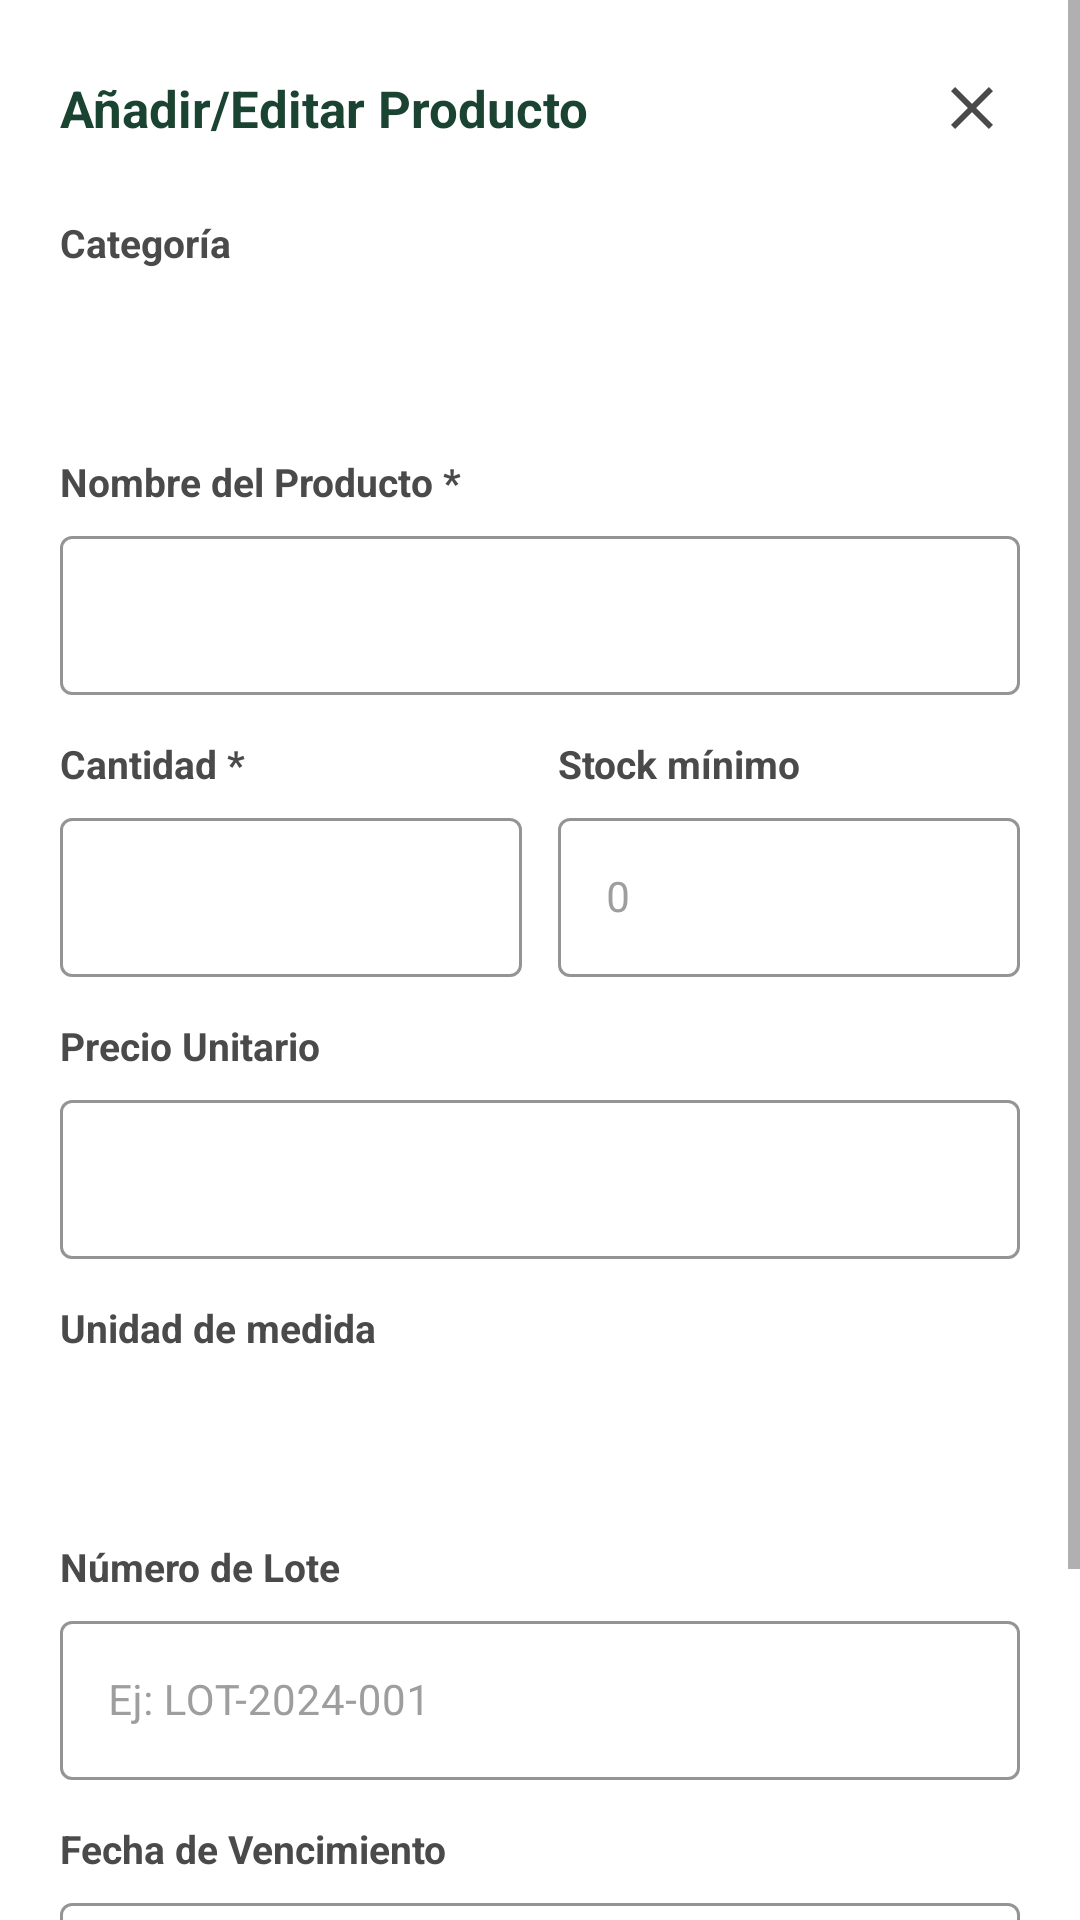

Write the Android layout XML for this screen, with the resource values it uses.
<!-- AndroidManifest.xml: application theme Theme.SistemaAvicola -->
<!-- res/layout/dialog_producto.xml -->
<?xml version="1.0" encoding="utf-8"?>
<ScrollView
    xmlns:android="http://schemas.android.com/apk/res/android"
    xmlns:app="http://schemas.android.com/apk/res-auto"
    android:layout_width="match_parent"
    android:layout_height="wrap_content"
    android:overScrollMode="never">

    <LinearLayout
        android:layout_width="match_parent"
        android:layout_height="wrap_content"
        android:orientation="vertical"
        android:padding="20dp"
        android:background="@color/blanco">

        
        <LinearLayout
            android:layout_width="match_parent"
            android:layout_height="wrap_content"
            android:orientation="horizontal"
            android:gravity="center_vertical"
            android:layout_marginBottom="20dp">

            <TextView
                android:layout_width="0dp"
                android:layout_height="wrap_content"
                android:layout_weight="1"
                android:text="@string/titulo_anadir_editar"
                android:textColor="@color/verde_oscuro"
                android:textSize="17sp"
                android:textStyle="bold"/>

            <ImageButton
                android:id="@+id/btnCerrarDialog"
                android:layout_width="32dp"
                android:layout_height="32dp"
                android:background="?attr/selectableItemBackgroundBorderless"
                android:src="@drawable/ic_cerrar"
                android:contentDescription="Cerrar"
                android:tint="@color/gris_texto"
                android:padding="4dp"/>
        </LinearLayout>

        
        <TextView android:layout_width="wrap_content" android:layout_height="wrap_content"
            android:text="Categoría" android:textSize="13sp" android:textColor="@color/gris_texto"
            android:textStyle="bold" android:layout_marginBottom="4dp"/>
        <Spinner android:id="@+id/spinnerCategoria"
            android:layout_width="match_parent" android:layout_height="44dp"
            android:background="@drawable/bg_spinner"
            android:layout_marginBottom="14dp" android:paddingHorizontal="10dp"/>

        
        <TextView android:layout_width="wrap_content" android:layout_height="wrap_content"
            android:text="Nombre del Producto *" android:textSize="13sp"
            android:textColor="@color/gris_texto" android:textStyle="bold" android:layout_marginBottom="4dp"/>
        <com.google.android.material.textfield.TextInputLayout
            android:id="@+id/tilNombreProducto"
            style="@style/Widget.Avicola.TextInputLayout"
            android:layout_width="match_parent" android:layout_height="wrap_content"
            android:layout_marginBottom="14dp">
            <com.google.android.material.textfield.TextInputEditText
                android:id="@+id/etNombreProducto"
                android:layout_width="match_parent" android:layout_height="wrap_content"
                android:inputType="textCapWords" android:imeOptions="actionNext" android:textSize="14sp"/>
        </com.google.android.material.textfield.TextInputLayout>

        
        <LinearLayout android:layout_width="match_parent" android:layout_height="wrap_content"
            android:orientation="horizontal" android:weightSum="2">
            <LinearLayout android:layout_width="0dp" android:layout_height="wrap_content"
                android:layout_weight="1" android:orientation="vertical" android:layout_marginEnd="6dp">
                <TextView android:layout_width="wrap_content" android:layout_height="wrap_content"
                    android:text="Cantidad *" android:textSize="13sp" android:textColor="@color/gris_texto"
                    android:textStyle="bold" android:layout_marginBottom="4dp"/>
                <com.google.android.material.textfield.TextInputLayout
                    android:id="@+id/tilCantidad" style="@style/Widget.Avicola.TextInputLayout"
                    android:layout_width="match_parent" android:layout_height="wrap_content"
                    android:layout_marginBottom="14dp">
                    <com.google.android.material.textfield.TextInputEditText
                        android:id="@+id/etCantidad" android:layout_width="match_parent"
                        android:layout_height="wrap_content" android:inputType="numberDecimal"
                        android:textSize="14sp"/>
                </com.google.android.material.textfield.TextInputLayout>
            </LinearLayout>
            <LinearLayout android:layout_width="0dp" android:layout_height="wrap_content"
                android:layout_weight="1" android:orientation="vertical" android:layout_marginStart="6dp">
                <TextView android:layout_width="wrap_content" android:layout_height="wrap_content"
                    android:text="Stock mínimo" android:textSize="13sp" android:textColor="@color/gris_texto"
                    android:textStyle="bold" android:layout_marginBottom="4dp"/>
                <com.google.android.material.textfield.TextInputLayout
                    android:id="@+id/tilMinStock" style="@style/Widget.Avicola.TextInputLayout"
                    android:layout_width="match_parent" android:layout_height="wrap_content"
                    android:layout_marginBottom="14dp">
                    <com.google.android.material.textfield.TextInputEditText
                        android:id="@+id/etMinStock" android:layout_width="match_parent"
                        android:layout_height="wrap_content" android:inputType="numberDecimal"
                        android:hint="0" android:textSize="14sp"/>
                </com.google.android.material.textfield.TextInputLayout>
            </LinearLayout>
        </LinearLayout>

        
        <TextView android:id="@+id/tvPrecioLabel"
            android:layout_width="wrap_content" android:layout_height="wrap_content"
            android:text="Precio Unitario" android:textSize="13sp" android:textColor="@color/gris_texto"
            android:textStyle="bold" android:layout_marginBottom="4dp"/>
        <com.google.android.material.textfield.TextInputLayout
            android:id="@+id/tilPrecio" style="@style/Widget.Avicola.TextInputLayout"
            android:layout_width="match_parent" android:layout_height="wrap_content"
            android:layout_marginBottom="14dp" app:prefixText="Q ">
            <com.google.android.material.textfield.TextInputEditText
                android:id="@+id/etPrecio" android:layout_width="match_parent"
                android:layout_height="wrap_content" android:inputType="numberDecimal"
                android:textSize="14sp"/>
        </com.google.android.material.textfield.TextInputLayout>

        
        <TextView android:layout_width="wrap_content" android:layout_height="wrap_content"
            android:text="Unidad de medida" android:textSize="13sp" android:textColor="@color/gris_texto"
            android:textStyle="bold" android:layout_marginBottom="4dp"/>
        <Spinner android:id="@+id/spinnerUnidad"
            android:layout_width="match_parent" android:layout_height="44dp"
            android:background="@drawable/bg_spinner"
            android:layout_marginBottom="14dp" android:paddingHorizontal="10dp"/>

        
        <TextView android:layout_width="wrap_content" android:layout_height="wrap_content"
            android:text="Número de Lote" android:textSize="13sp" android:textColor="@color/gris_texto"
            android:textStyle="bold" android:layout_marginBottom="4dp"/>
        <com.google.android.material.textfield.TextInputLayout
            android:id="@+id/tilNumeroLote" style="@style/Widget.Avicola.TextInputLayout"
            android:layout_width="match_parent" android:layout_height="wrap_content"
            android:layout_marginBottom="14dp">
            <com.google.android.material.textfield.TextInputEditText
                android:id="@+id/etNumeroLote" android:layout_width="match_parent"
                android:layout_height="wrap_content" android:inputType="text"
                android:hint="Ej: LOT-2024-001" android:textSize="14sp"/>
        </com.google.android.material.textfield.TextInputLayout>

        
        <TextView android:id="@+id/tvFechaLabel"
            android:layout_width="wrap_content" android:layout_height="wrap_content"
            android:text="Fecha de Vencimiento" android:textSize="13sp" android:textColor="@color/gris_texto"
            android:textStyle="bold" android:layout_marginBottom="4dp"/>
        <com.google.android.material.textfield.TextInputLayout
            android:id="@+id/tilFecha" style="@style/Widget.Avicola.TextInputLayout"
            android:layout_width="match_parent" android:layout_height="wrap_content"
            android:layout_marginBottom="14dp"
            app:endIconMode="custom" app:endIconDrawable="@drawable/ic_calendario"
            app:endIconTint="@color/verde_primario">
            <com.google.android.material.textfield.TextInputEditText
                android:id="@+id/etFecha" android:layout_width="match_parent"
                android:layout_height="wrap_content" android:focusable="false"
                android:inputType="none" android:hint="dd/mm/aaaa" android:textSize="14sp"/>
        </com.google.android.material.textfield.TextInputLayout>

        
        <TextView android:id="@+id/tvRazonLabel"
            android:layout_width="wrap_content" android:layout_height="wrap_content"
            android:text="Razón del cambio" android:textSize="13sp" android:textColor="@color/gris_texto"
            android:textStyle="bold" android:layout_marginBottom="4dp" android:visibility="gone"/>
        <com.google.android.material.textfield.TextInputLayout
            android:id="@+id/tilRazon" style="@style/Widget.Avicola.TextInputLayout"
            android:layout_width="match_parent" android:layout_height="wrap_content"
            android:layout_marginBottom="20dp" android:visibility="gone">
            <com.google.android.material.textfield.TextInputEditText
                android:id="@+id/etRazonCambio" android:layout_width="match_parent"
                android:layout_height="wrap_content" android:inputType="text"
                android:hint="Ej: Compra, Ajuste, Merma..." android:textSize="14sp"/>
        </com.google.android.material.textfield.TextInputLayout>

        
        <LinearLayout android:layout_width="match_parent" android:layout_height="wrap_content"
            android:orientation="horizontal" android:weightSum="2">
            <com.google.android.material.button.MaterialButton
                android:id="@+id/btnCancelarDialog"
                style="@style/Widget.Avicola.Button.Secondary"
                android:layout_width="0dp" android:layout_height="wrap_content"
                android:layout_weight="1" android:layout_marginEnd="8dp"
                android:text="Cancelar" android:textAllCaps="false"/>
            <com.google.android.material.button.MaterialButton
                android:id="@+id/btnGuardarProducto"
                style="@style/Widget.Avicola.Button.Primary"
                android:layout_width="0dp" android:layout_height="wrap_content"
                android:layout_weight="1" android:layout_marginStart="8dp"
                android:text="Guardar" android:textAllCaps="false"/>
        </LinearLayout>

    </LinearLayout>
</ScrollView>
<!-- resources referenced by this layout -->
<resources>
  <color name="blanco">#FFFFFF</color>
  <color name="gris_texto">#4A4A4A</color>
  <color name="verde_oscuro">#1B4332</color>
  <color name="verde_primario">#2D6A4F</color>
  <!-- drawable ic_calendario (drawable) -->
  <?xml version="1.0" encoding="utf-8"?>
  <vector xmlns:android="http://schemas.android.com/apk/res/android"
      android:width="24dp" android:height="24dp"
      android:viewportWidth="24" android:viewportHeight="24">
      <path android:fillColor="#2D6A4F"
          android:pathData="M19,3H18V1H16V3H8V1H6V3H5C3.89,3 3.01,3.9 3.01,5L3,19C3,20.1 3.89,21 5,21H19C20.1,21 21,20.1 21,19V5C21,3.9 20.1,3 19,3ZM19,19H5V8H19V19ZM7,10H12V15H7Z"/>
  </vector>
  <!-- drawable ic_cerrar (drawable) -->
  <?xml version="1.0" encoding="utf-8"?>
  <vector xmlns:android="http://schemas.android.com/apk/res/android"
      android:width="24dp" android:height="24dp"
      android:viewportWidth="24" android:viewportHeight="24">
      <path android:fillColor="#4A4A4A"
          android:pathData="M19,6.41L17.59,5L12,10.59L6.41,5L5,6.41L10.59,12L5,17.59L6.41,19L12,13.41L17.59,19L19,17.59L13.41,12L19,6.41Z"/>
  </vector>
  <string name="titulo_anadir_editar">Añadir/Editar Producto</string>
  <style name="Widget.Avicola.Button.Primary" parent="Widget.MaterialComponents.Button">
          <item name="backgroundTint">@color/verde_primario</item>
          <item name="android:textColor">@color/blanco</item>
          <item name="android:textSize">16sp</item>
          <item name="android:textStyle">bold</item>
          <item name="cornerRadius">12dp</item>
          <item name="android:paddingTop">14dp</item>
          <item name="android:paddingBottom">14dp</item>
      </style>
  <style name="Widget.Avicola.Button.Secondary" parent="Widget.MaterialComponents.Button.OutlinedButton">
          <item name="strokeColor">@color/verde_primario</item>
          <item name="android:textColor">@color/verde_primario</item>
          <item name="android:textSize">16sp</item>
          <item name="android:textStyle">bold</item>
          <item name="cornerRadius">12dp</item>
          <item name="android:paddingTop">14dp</item>
          <item name="android:paddingBottom">14dp</item>
      </style>
  <style name="Widget.Avicola.TextInputLayout" parent="Widget.MaterialComponents.TextInputLayout.OutlinedBox">
          <item name="boxStrokeColor">@color/verde_claro</item>
          <item name="boxBackgroundColor">@color/blanco</item>
          <item name="hintTextColor">@color/verde_primario</item>
          <item name="android:textColorHint">@color/gris_hint</item>
      </style>
  <style name="Theme.SistemaAvicola" parent="Theme.MaterialComponents.Light.NoActionBar">
          <item name="colorPrimary">@color/verde_primario</item>
          <item name="colorPrimaryVariant">@color/verde_oscuro</item>
          <item name="colorOnPrimary">@color/blanco</item>
          <item name="colorSecondary">@color/dorado</item>
          <item name="colorOnSecondary">@color/blanco</item>
          <item name="android:windowBackground">@color/blanco_semi</item>
          <item name="android:statusBarColor">@color/verde_oscuro</item>
          <item name="android:navigationBarColor">@color/verde_oscuro</item>
      </style>
  <color name="verde_claro">#52B788</color>
  <color name="gris_hint">#9E9E9E</color>
  <color name="dorado">#F4A422</color>
  <color name="blanco_semi">#F0F4F1</color>
</resources>
